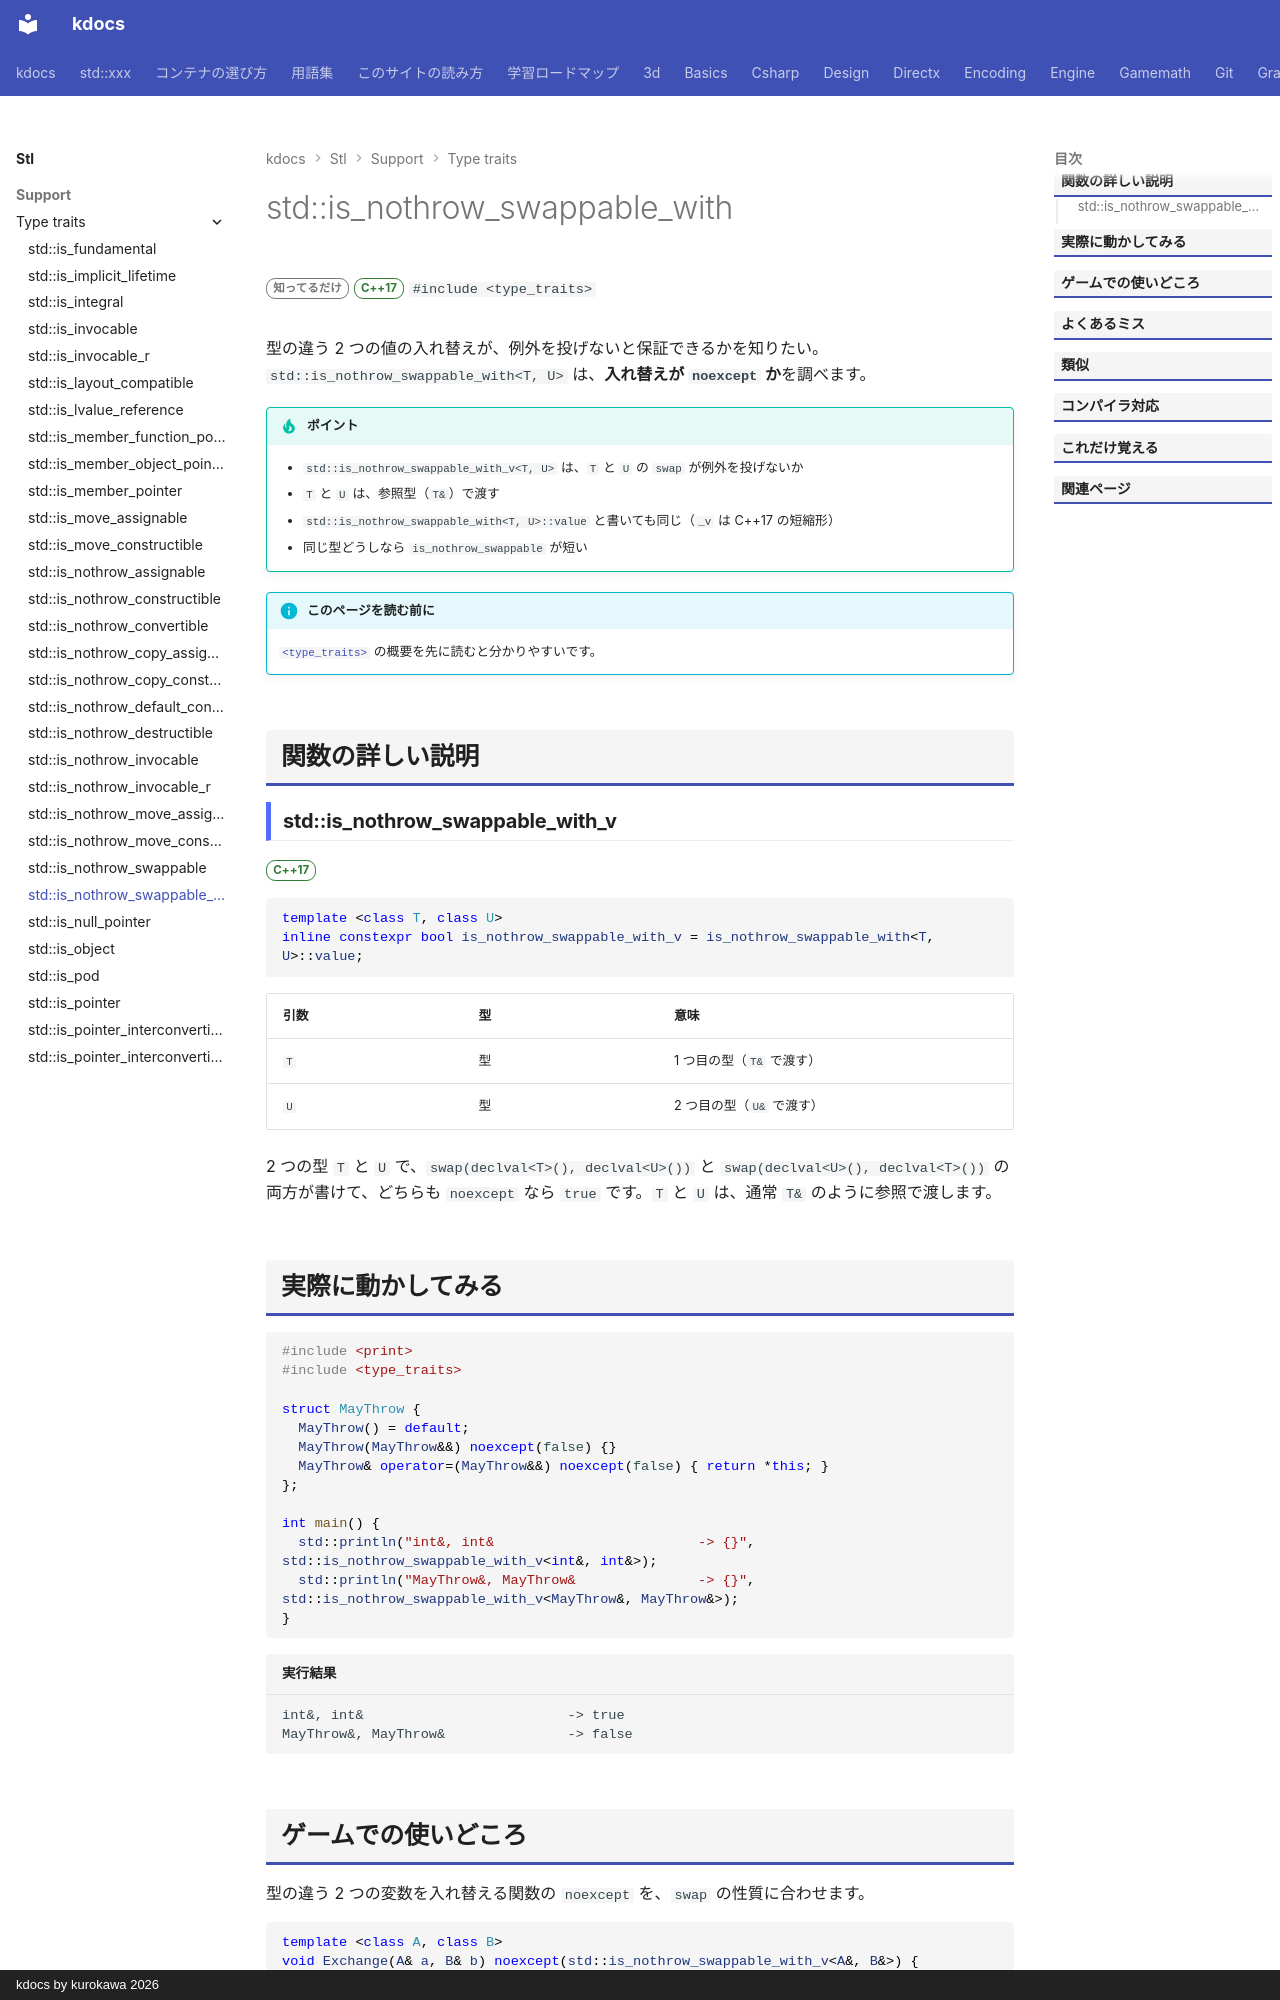

repository: qwzxdf/kdocs · page: stl/support/type_traits/is_nothrow_swappable_with/index.html · generator: mkdocs · copyright: kdocs by kurokawa 2026

---
title: std::is_nothrow_swappable_with
summary: "2 つの型の値を、例外を投げずに `swap` できるかを調べる。"
order: 900
group: 型の性質（<type_traits>）
tags:
  - 型・言語サポート
---

# std::is_nothrow_swappable_with

<div class="page-badges" markdown>
<span class="rank rank-rare">知ってるだけ</span>
<span class="ver ver-17">C++17</span>
`#include <type_traits>`
</div>

型の違う 2 つの値の入れ替えが、例外を投げないと保証できるかを知りたい。`std::is_nothrow_swappable_with<T, U>` は、<strong>入れ替えが `noexcept` か</strong>を調べます。

!!! tip "ポイント"
    - `std::is_nothrow_swappable_with_v<T, U>` は、`T` と `U` の `swap` が例外を投げないか
    - `T` と `U` は、参照型（`T&`）で渡す
    - `std::is_nothrow_swappable_with<T, U>::value` と書いても同じ（`_v` は C++17 の短縮形）
    - 同じ型どうしなら `is_nothrow_swappable` が短い

!!! info "このページを読む前に"
    [`<type_traits>`](../type_traits.md) の概要を先に読むと分かりやすいです。

## 関数の詳しい説明

### std::is_nothrow_swappable_with_v {#is_nothrow_swappable_with}

<span class="ver ver-17">C++17</span>

```cpp
template <class T, class U>
inline constexpr bool is_nothrow_swappable_with_v = is_nothrow_swappable_with<T, U>::value;
```

| 引数 | 型 | 意味 |
| --- | --- | --- |
| `T` | 型 | 1 つ目の型（`T&` で渡す） |
| `U` | 型 | 2 つ目の型（`U&` で渡す） |

2 つの型 `T` と `U` で、`swap(declval<T>(), declval<U>())` と `swap(declval<U>(), declval<T>())` の両方が書けて、どちらも `noexcept` なら `true` です。`T` と `U` は、通常 `T&` のように参照で渡します。
